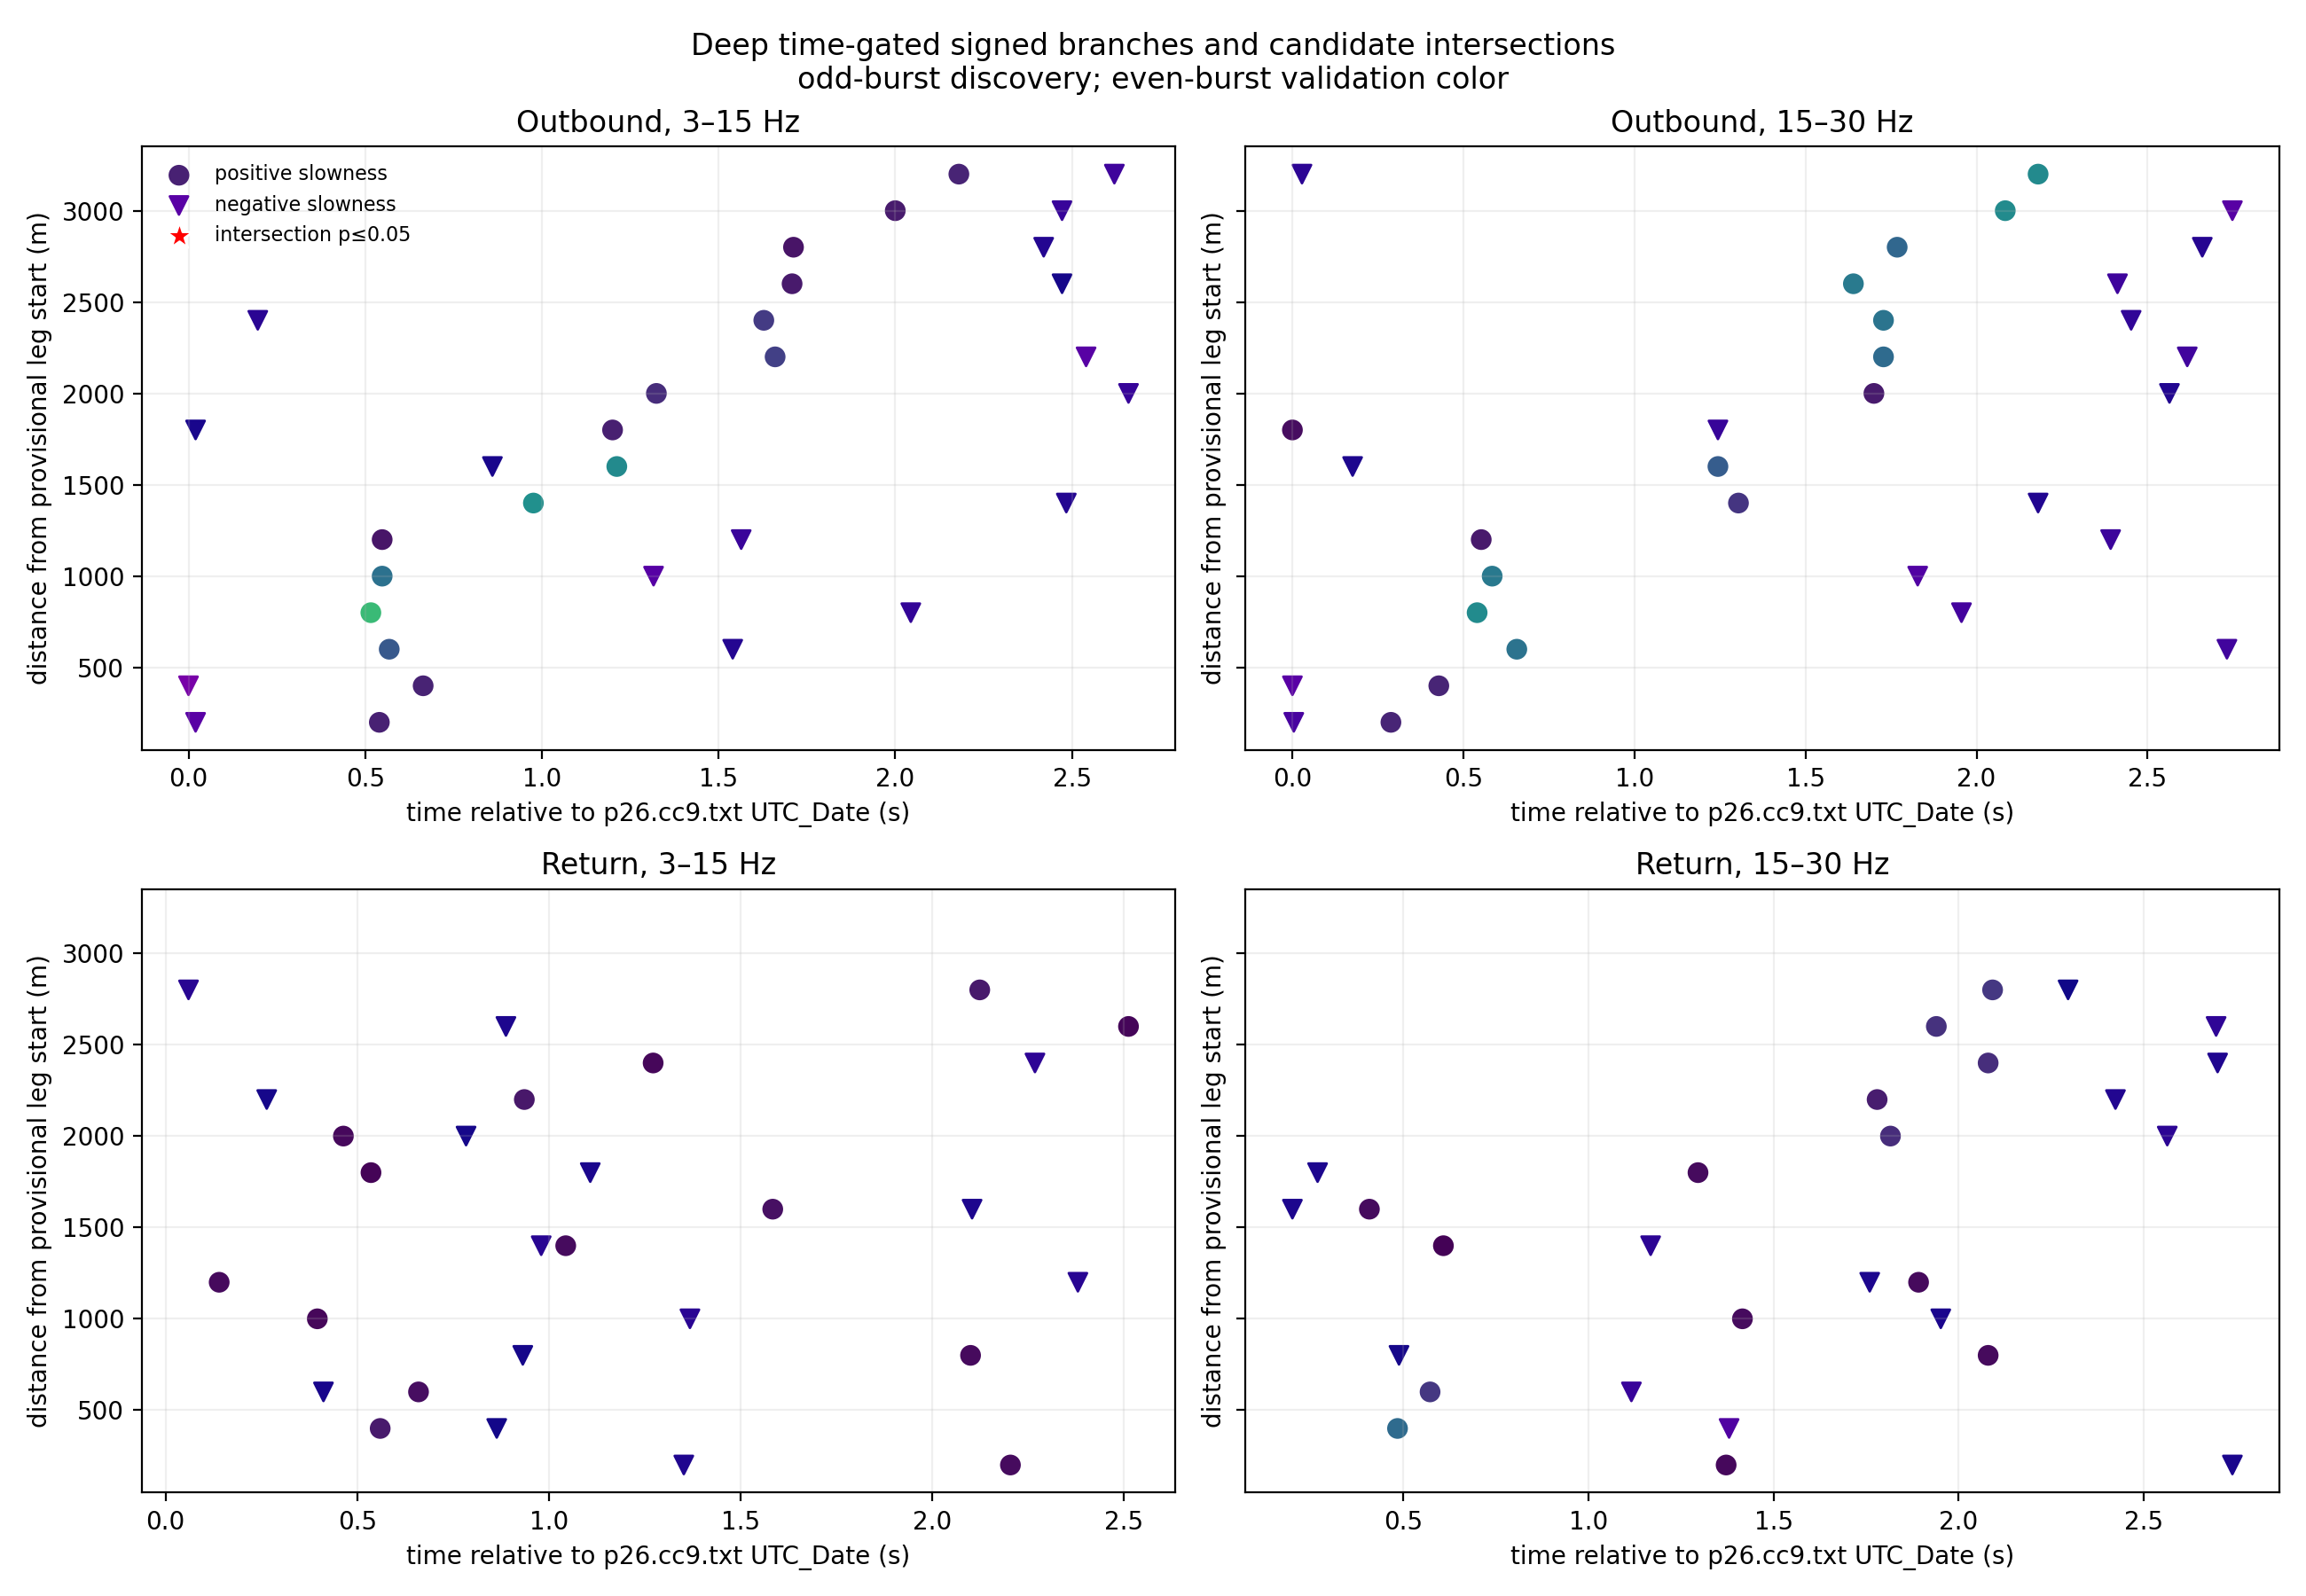

Source data for this figure (header and first rows):
leg, band_low_hz, band_high_hz, aperture_index, start_m, stop_m, center_m, direction, discovery_slowness_ms_per_m, discovery_center_time_s, discovery_semblance, validation_semblance
outbound, 3.0, 15.0, 0, 0.0, 392, 199.1, positive, 0.7336, 0.54, 0.09112, 0.09129
outbound, 3.0, 15.0, 0, 0.0, 392, 199.1, negative, -0.6446, 0.02, 0.1594, 0.159
outbound, 3.0, 15.0, 1, 200.1, 592.2, 399.2, positive, 0.7692, 0.664, 0.09786, 0.09682
outbound, 3.0, 15.0, 1, 200.1, 592.2, 399.2, negative, -0.609, 0.0, 0.1737, 0.236
outbound, 3.0, 15.0, 2, 400.2, 792.3, 599.3, positive, 0.7336, 0.568, 0.3782, 0.2768
outbound, 3.0, 15.0, 2, 400.2, 792.3, 599.3, negative, -0.5556, 1.54, 0.07665, 0.03685
outbound, 3.0, 15.0, 3, 600.3, 992.4, 799.4, positive, 0.7336, 0.516, 0.6846, 0.6796
outbound, 3.0, 15.0, 3, 600.3, 992.4, 799.4, negative, -0.6802, 2.044, 0.1251, 0.06795
outbound, 3.0, 15.0, 4, 800.4, 1192, 999.5, positive, 0.698, 0.548, 0.4238, 0.3712
outbound, 3.0, 15.0, 4, 800.4, 1192, 999.5, negative, -0.5556, 1.316, 0.1588, 0.1501
outbound, 3.0, 15.0, 5, 1001, 1393, 1200, positive, 0.7692, 0.548, 0.1266, 0.05487
outbound, 3.0, 15.0, 5, 1001, 1393, 1200, negative, -0.5556, 1.564, 0.09834, 0.08426
outbound, 3.0, 15.0, 6, 1201, 1593, 1400, positive, 0.698, 0.976, 0.2863, 0.4965
outbound, 3.0, 15.0, 6, 1201, 1593, 1400, negative, -0.7158, 2.484, 0.07412, 0.03566
outbound, 3.0, 15.0, 7, 1401, 1793, 1600, positive, 0.6446, 1.212, 0.3459, 0.4731
outbound, 3.0, 15.0, 7, 1401, 1793, 1600, negative, -0.6446, 0.86, 0.04744, 0.01913
outbound, 3.0, 15.0, 8, 1601, 1993, 1800, positive, 0.6802, 1.2, 0.2212, 0.08811
outbound, 3.0, 15.0, 8, 1601, 1993, 1800, negative, -0.6268, 0.02, 0.04772, 0.01677
outbound, 3.0, 15.0, 9, 1801, 2193, 2000, positive, 0.7158, 1.324, 0.1774, 0.1255
outbound, 3.0, 15.0, 9, 1801, 2193, 2000, negative, -0.5734, 2.66, 0.06417, 0.07777
outbound, 3.0, 15.0, 10, 2001, 2393, 2200, positive, 0.6446, 1.66, 0.4005, 0.1885
outbound, 3.0, 15.0, 10, 2001, 2393, 2200, negative, -0.6802, 2.54, 0.05041, 0.153
outbound, 3.0, 15.0, 11, 2201, 2593, 2400, positive, 0.6446, 1.628, 0.7831, 0.1732
outbound, 3.0, 15.0, 11, 2201, 2593, 2400, negative, -0.5556, 0.196, 0.0539, 0.04745
outbound, 3.0, 15.0, 12, 2401, 2793, 2600, positive, 0.6446, 1.708, 0.4418, 0.06785
outbound, 3.0, 15.0, 12, 2401, 2793, 2600, negative, -0.6624, 2.472, 0.08928, 0.01258
outbound, 3.0, 15.0, 13, 2601, 2993, 2800, positive, 0.6624, 1.712, 0.1132, 0.05244
outbound, 3.0, 15.0, 13, 2601, 2993, 2800, negative, -0.5912, 2.42, 0.07645, 0.03906
outbound, 3.0, 15.0, 14, 2801, 3194, 3001, positive, 0.5912, 2.0, 0.1591, 0.07343
outbound, 3.0, 15.0, 14, 2801, 3194, 3001, negative, -0.6802, 2.472, 0.08962, 0.07941
outbound, 3.0, 15.0, 15, 3002, 3394, 3201, positive, 0.6446, 2.18, 0.223, 0.0978
outbound, 3.0, 15.0, 15, 3002, 3394, 3201, negative, -0.5556, 2.62, 0.151, 0.09756
outbound, 15.0, 30.0, 0, 0.0, 392, 199.1, positive, 0.5734, 0.288, 0.09718, 0.1027
outbound, 15.0, 30.0, 0, 0.0, 392, 199.1, negative, -0.6446, 0.004, 0.1161, 0.119
outbound, 15.0, 30.0, 1, 200.1, 592.2, 399.2, positive, 0.5556, 0.428, 0.1024, 0.1053
outbound, 15.0, 30.0, 1, 200.1, 592.2, 399.2, negative, -0.6446, 0.0, 0.1208, 0.1567
outbound, 15.0, 30.0, 2, 400.2, 792.3, 599.3, positive, 0.698, 0.656, 0.386, 0.3789
outbound, 15.0, 30.0, 2, 400.2, 792.3, 599.3, negative, -0.6268, 2.732, 0.1116, 0.09781
outbound, 15.0, 30.0, 3, 600.3, 992.4, 799.4, positive, 0.7514, 0.54, 0.4699, 0.4786
outbound, 15.0, 30.0, 3, 600.3, 992.4, 799.4, negative, -0.7336, 1.956, 0.1085, 0.1092
outbound, 15.0, 30.0, 4, 800.4, 1192, 999.5, positive, 0.698, 0.584, 0.4107, 0.4035
outbound, 15.0, 30.0, 4, 800.4, 1192, 999.5, negative, -0.5556, 1.828, 0.1416, 0.1399
outbound, 15.0, 30.0, 5, 1001, 1393, 1200, positive, 0.698, 0.552, 0.1194, 0.06715
outbound, 15.0, 30.0, 5, 1001, 1393, 1200, negative, -0.5734, 2.392, 0.1057, 0.08646
outbound, 15.0, 30.0, 6, 1201, 1593, 1400, positive, 0.6446, 1.304, 0.1726, 0.1551
outbound, 15.0, 30.0, 6, 1201, 1593, 1400, negative, -0.7692, 2.18, 0.04789, 0.03399
outbound, 15.0, 30.0, 7, 1401, 1793, 1600, positive, 0.6624, 1.244, 0.3254, 0.2895
outbound, 15.0, 30.0, 7, 1401, 1793, 1600, negative, -0.609, 0.176, 0.05866, 0.02485
outbound, 15.0, 30.0, 8, 1601, 1993, 1800, positive, 0.5912, 0.0, 0.0692, 0.0331
outbound, 15.0, 30.0, 8, 1601, 1993, 1800, negative, -0.7692, 1.244, 0.07027, 0.076
outbound, 15.0, 30.0, 9, 1801, 2193, 2000, positive, 0.5734, 1.7, 0.1225, 0.07285
outbound, 15.0, 30.0, 9, 1801, 2193, 2000, negative, -0.7692, 2.564, 0.131, 0.03402
outbound, 15.0, 30.0, 10, 2001, 2393, 2200, positive, 0.6446, 1.728, 0.3889, 0.3457
outbound, 15.0, 30.0, 10, 2001, 2393, 2200, negative, -0.698, 2.616, 0.1242, 0.0985
outbound, 15.0, 30.0, 11, 2201, 2593, 2400, positive, 0.6446, 1.728, 0.9105, 0.3837
outbound, 15.0, 30.0, 11, 2201, 2593, 2400, negative, -0.6624, 2.452, 0.09142, 0.06295
outbound, 15.0, 30.0, 12, 2401, 2793, 2600, positive, 0.6446, 1.64, 0.8723, 0.4087
outbound, 15.0, 30.0, 12, 2401, 2793, 2600, negative, -0.6446, 2.412, 0.1233, 0.09319
outbound, 15.0, 30.0, 13, 2601, 2993, 2800, positive, 0.6446, 1.768, 0.4819, 0.3294
outbound, 15.0, 30.0, 13, 2601, 2993, 2800, negative, -0.6268, 2.66, 0.0842, 0.04082
... 60 more rows
